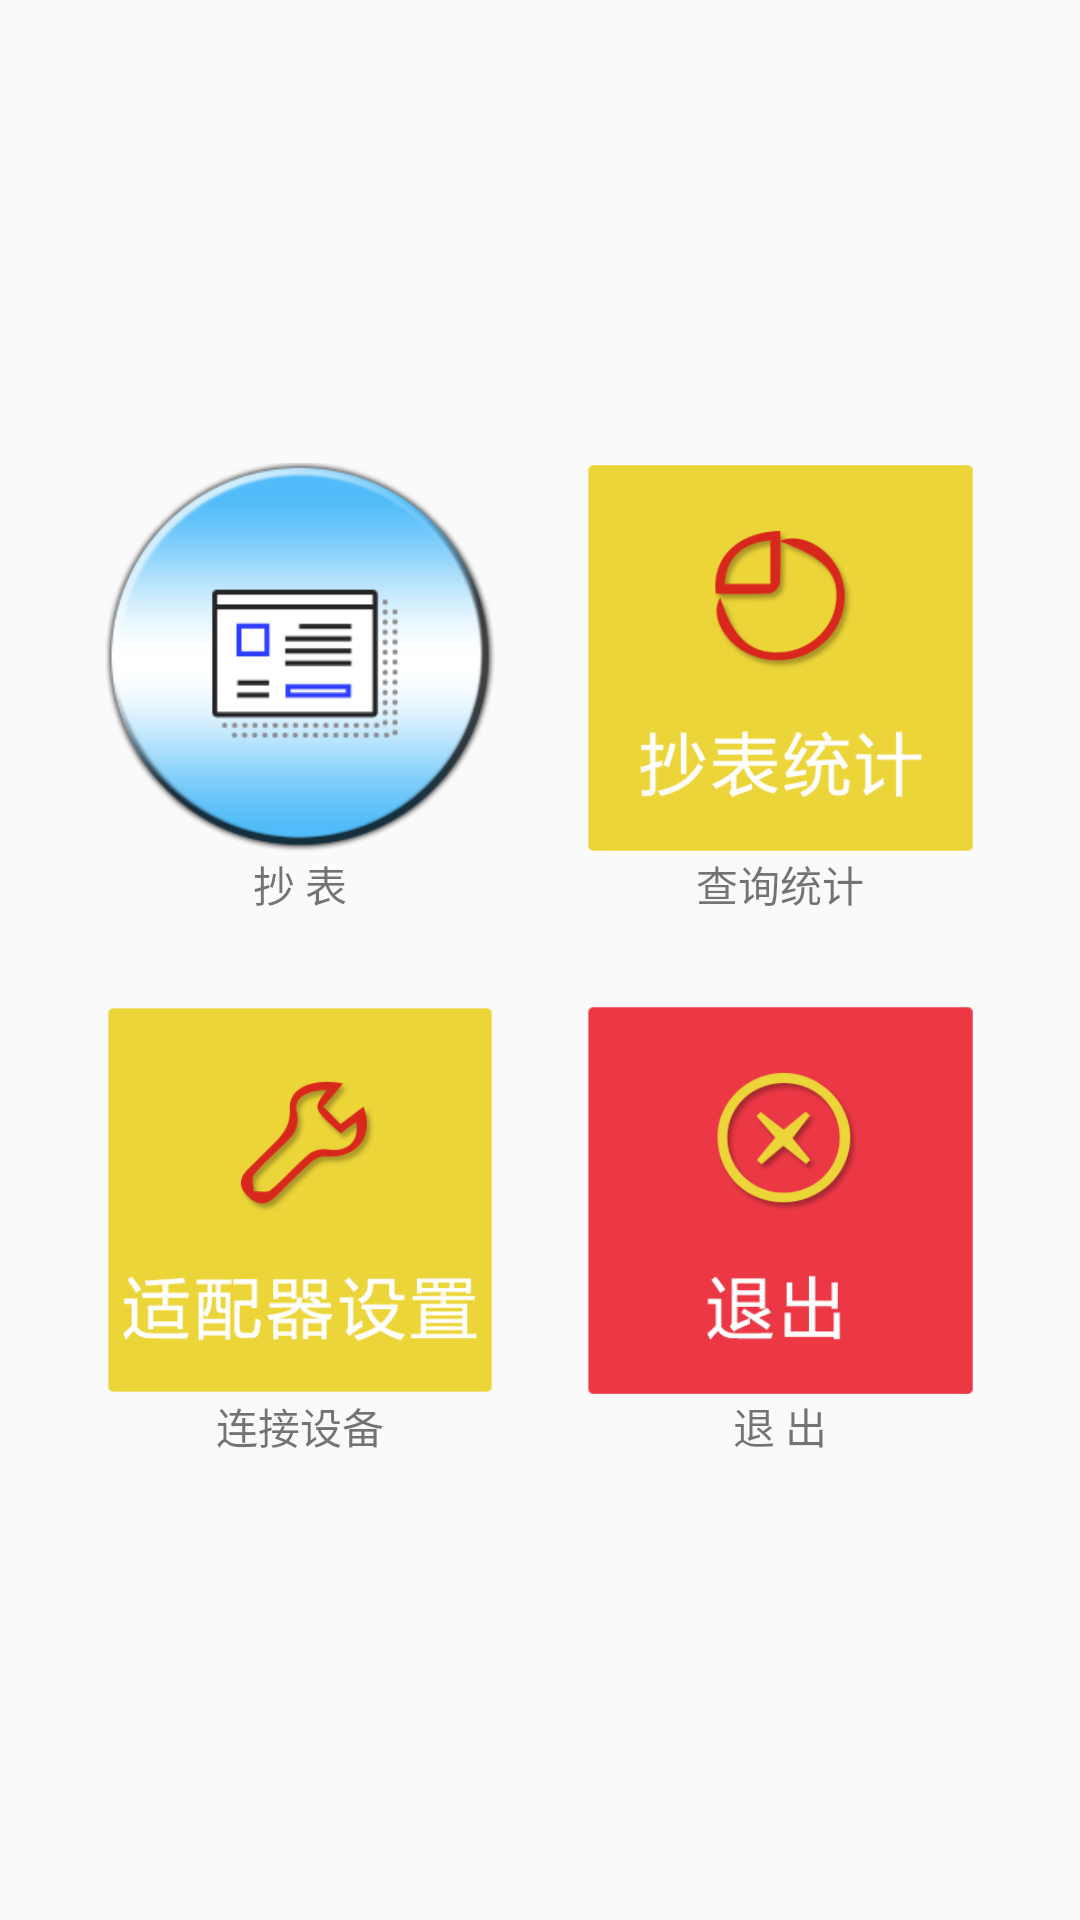

Produce the Android XML layout that renders to this screen, including the resource entries it uses.
<!-- AndroidManifest.xml: application theme AppTheme -->
<!-- res/layout/activity_main.xml -->
<RelativeLayout xmlns:android="http://schemas.android.com/apk/res/android"
    xmlns:tools="http://schemas.android.com/tools" android:layout_width="match_parent"
    android:layout_height="match_parent" android:paddingLeft="@dimen/activity_horizontal_margin"
    android:paddingRight="@dimen/activity_horizontal_margin"
    android:paddingTop="@dimen/activity_vertical_margin"
    android:paddingBottom="@dimen/activity_vertical_margin" tools:context=".MainActivity">

    <LinearLayout
        android:layout_width="wrap_content"
        android:layout_height="wrap_content"
        android:orientation="vertical"
        android:layout_centerInParent="true"
        >
        <LinearLayout
            android:layout_width="wrap_content"
            android:layout_height="wrap_content"
            android:orientation="horizontal">

            <LinearLayout
                android:layout_width="wrap_content"
                android:layout_height="wrap_content"
                android:layout_margin="15dp"
                android:orientation="vertical">
                <Button
                    android:id="@+id/meter_door"
                    android:layout_width="@dimen/main_door_button_size"
                    android:layout_height="@dimen/main_door_button_size"
                    android:background="@mipmap/meter_door"
                    />
                <TextView
                    android:layout_width="wrap_content"
                    android:layout_height="wrap_content"
                    android:layout_gravity="center_horizontal"
                    android:text="@string/main_read_meter"
                    />
            </LinearLayout>

            <LinearLayout
                android:layout_width="wrap_content"
                android:layout_height="wrap_content"
                android:layout_margin="15dp"
                android:orientation="vertical">
                <Button
                    android:id="@+id/query_door"
                    android:layout_width="@dimen/main_door_button_size"
                    android:layout_height="@dimen/main_door_button_size"
                    android:background="@mipmap/query_door"
                    />
                <TextView
                    android:layout_width="wrap_content"
                    android:layout_height="wrap_content"
                    android:layout_gravity="center_horizontal"
                    android:text="@string/main_meter_show"
                    />
            </LinearLayout>
        </LinearLayout>
        <LinearLayout
            android:layout_width="wrap_content"
            android:layout_height="wrap_content"
            android:orientation="horizontal">

            <LinearLayout
                android:layout_width="wrap_content"
                android:layout_height="wrap_content"
                android:layout_margin="15dp"
                android:orientation="vertical">
                <Button
                    android:id="@+id/bluetooth_door"
                    android:layout_width="@dimen/main_door_button_size"
                    android:layout_height="@dimen/main_door_button_size"
                    android:background="@mipmap/bluetooth_door"
                    />
                <TextView
                    android:layout_width="wrap_content"
                    android:layout_height="wrap_content"
                    android:layout_gravity="center_horizontal"
                    android:text="@string/main_bluetooth"
                    />
            </LinearLayout>
            <LinearLayout
                android:layout_width="wrap_content"
                android:layout_height="wrap_content"
                android:layout_margin="15dp"
                android:orientation="vertical">

                <Button
                    android:id="@+id/exit"
                    android:layout_width="@dimen/main_door_button_size"
                    android:layout_height="@dimen/main_door_button_size"
                    android:background="@mipmap/exit"
                    />
                <TextView
                    android:layout_width="wrap_content"
                    android:layout_height="wrap_content"
                    android:layout_gravity="center_horizontal"
                    android:text="@string/main_exit"
                    />
            </LinearLayout>
        </LinearLayout>
    </LinearLayout>

</RelativeLayout>
<!-- resources referenced by this layout -->
<resources>
  <dimen name="activity_horizontal_margin">16dp</dimen>
  <dimen name="activity_vertical_margin">16dp</dimen>
  <dimen name="main_door_button_size">130dp</dimen>
  <!-- mipmap bluetooth_door: png bitmap (mipmap-xhdpi, 14131 bytes) -->
  <!-- mipmap exit: png bitmap (mipmap-xhdpi, 14263 bytes) -->
  <!-- mipmap meter_door: png bitmap (mipmap-xhdpi, 23928 bytes) -->
  <!-- mipmap query_door: png bitmap (mipmap-xhdpi, 15629 bytes) -->
  <string name="main_bluetooth">连接设备</string>
  <string name="main_exit">退    出</string>
  <string name="main_meter_show">查询统计</string>
  <string name="main_read_meter">抄    表</string>
  <style name="AppTheme" parent="Theme.AppCompat.Light.DarkActionBar">
          
      </style>
</resources>
